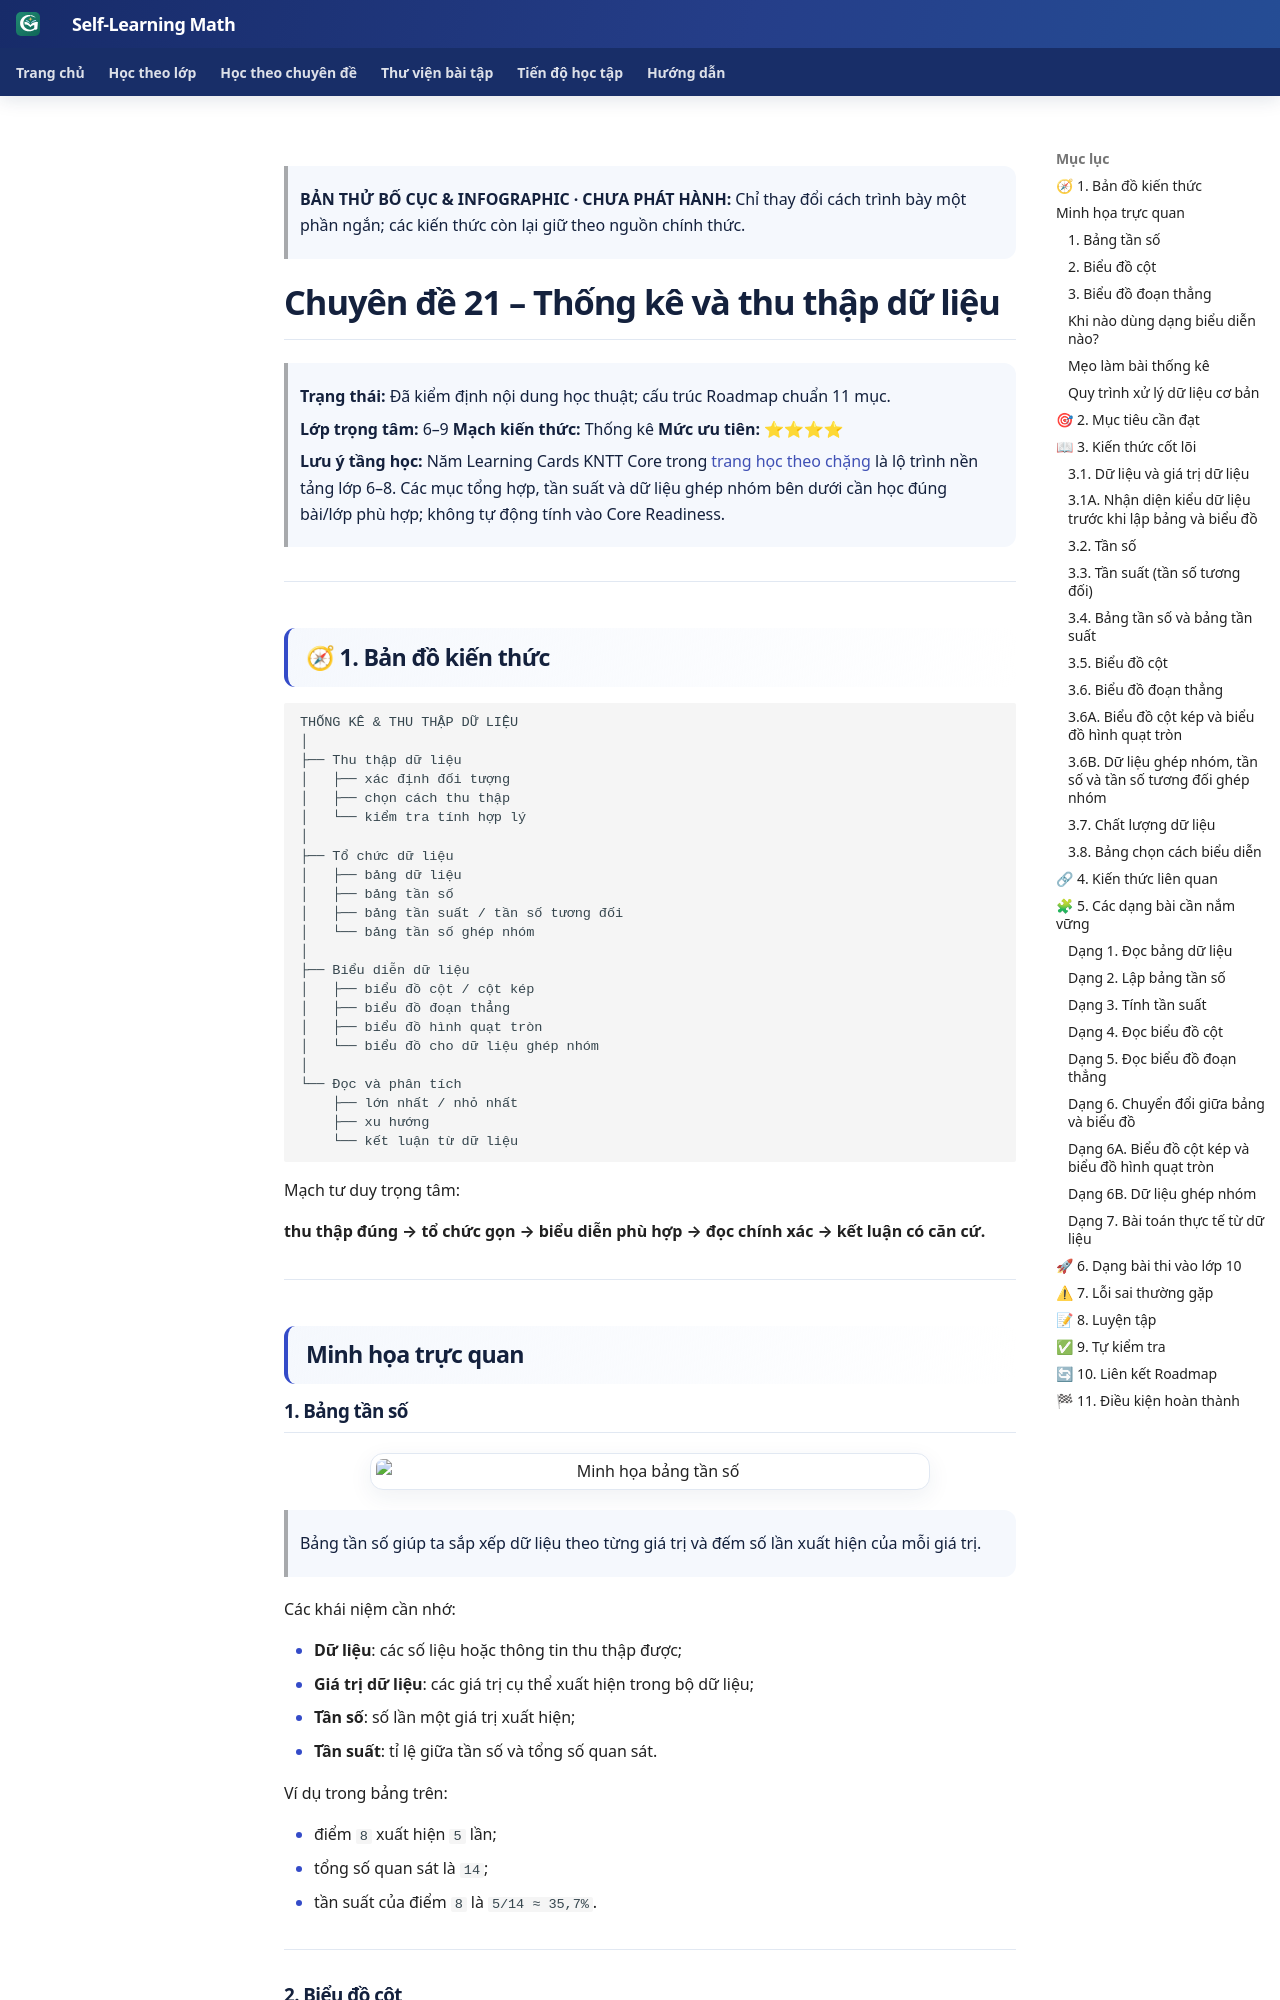

repository: TMA2015/roadmap-toan-thcs · page: kien-thuc/21-thong-ke/preview-composition-r2/index.html · generator: mkdocs

> **BẢN THỬ BỐ CỤC & INFOGRAPHIC · CHƯA PHÁT HÀNH:** Chỉ thay đổi cách trình bày một phần ngắn; các kiến thức còn lại giữ theo nguồn chính thức.

<link rel="stylesheet" href="../../../assets/stylesheets/math-knowledge-composition-v1.css">

# Chuyên đề 21 – Thống kê và thu thập dữ liệu

> **Trạng thái:** Đã kiểm định nội dung học thuật; cấu trúc Roadmap chuẩn 11 mục.
>
> **Lớp trọng tâm:** 6–9
> **Mạch kiến thức:** Thống kê
> **Mức ưu tiên:** ⭐⭐⭐⭐
>
> **Lưu ý tầng học:** Năm Learning Cards KNTT Core trong [trang học theo chặng](core/index.md) là lộ trình nền tảng lớp 6–8. Các mục tổng hợp, tần suất và dữ liệu ghép nhóm bên dưới cần học đúng bài/lớp phù hợp; không tự động tính vào Core Readiness.

---

## 🧭 1. Bản đồ kiến thức


```text
THỐNG KÊ & THU THẬP DỮ LIỆU
│
├── Thu thập dữ liệu
│   ├── xác định đối tượng
│   ├── chọn cách thu thập
│   └── kiểm tra tính hợp lý
│
├── Tổ chức dữ liệu
│   ├── bảng dữ liệu
│   ├── bảng tần số
│   ├── bảng tần suất / tần số tương đối
│   └── bảng tần số ghép nhóm
│
├── Biểu diễn dữ liệu
│   ├── biểu đồ cột / cột kép
│   ├── biểu đồ đoạn thẳng
│   ├── biểu đồ hình quạt tròn
│   └── biểu đồ cho dữ liệu ghép nhóm
│
└── Đọc và phân tích
    ├── lớn nhất / nhỏ nhất
    ├── xu hướng
    └── kết luận từ dữ liệu
```

Mạch tư duy trọng tâm:

**thu thập đúng → tổ chức gọn → biểu diễn phù hợp → đọc chính xác → kết luận có căn cứ.**

---

## Minh họa trực quan

### 1. Bảng tần số

<p align="center">
  <img src="../../assets/statistics/21/21-bang-tan-so.svg"
       alt="Minh họa bảng tần số"
       width="560">
</p>

> Bảng tần số giúp ta sắp xếp dữ liệu theo từng giá trị và đếm số lần xuất hiện của mỗi giá trị.

Các khái niệm cần nhớ:

- **Dữ liệu**: các số liệu hoặc thông tin thu thập được;
- **Giá trị dữ liệu**: các giá trị cụ thể xuất hiện trong bộ dữ liệu;
- **Tần số**: số lần một giá trị xuất hiện;
- **Tần suất**: tỉ lệ giữa tần số và tổng số quan sát.

Ví dụ trong bảng trên:

- điểm `8` xuất hiện `5` lần;
- tổng số quan sát là `14`;
- tần suất của điểm `8` là `5/14 ≈ 35,7%`.

---
